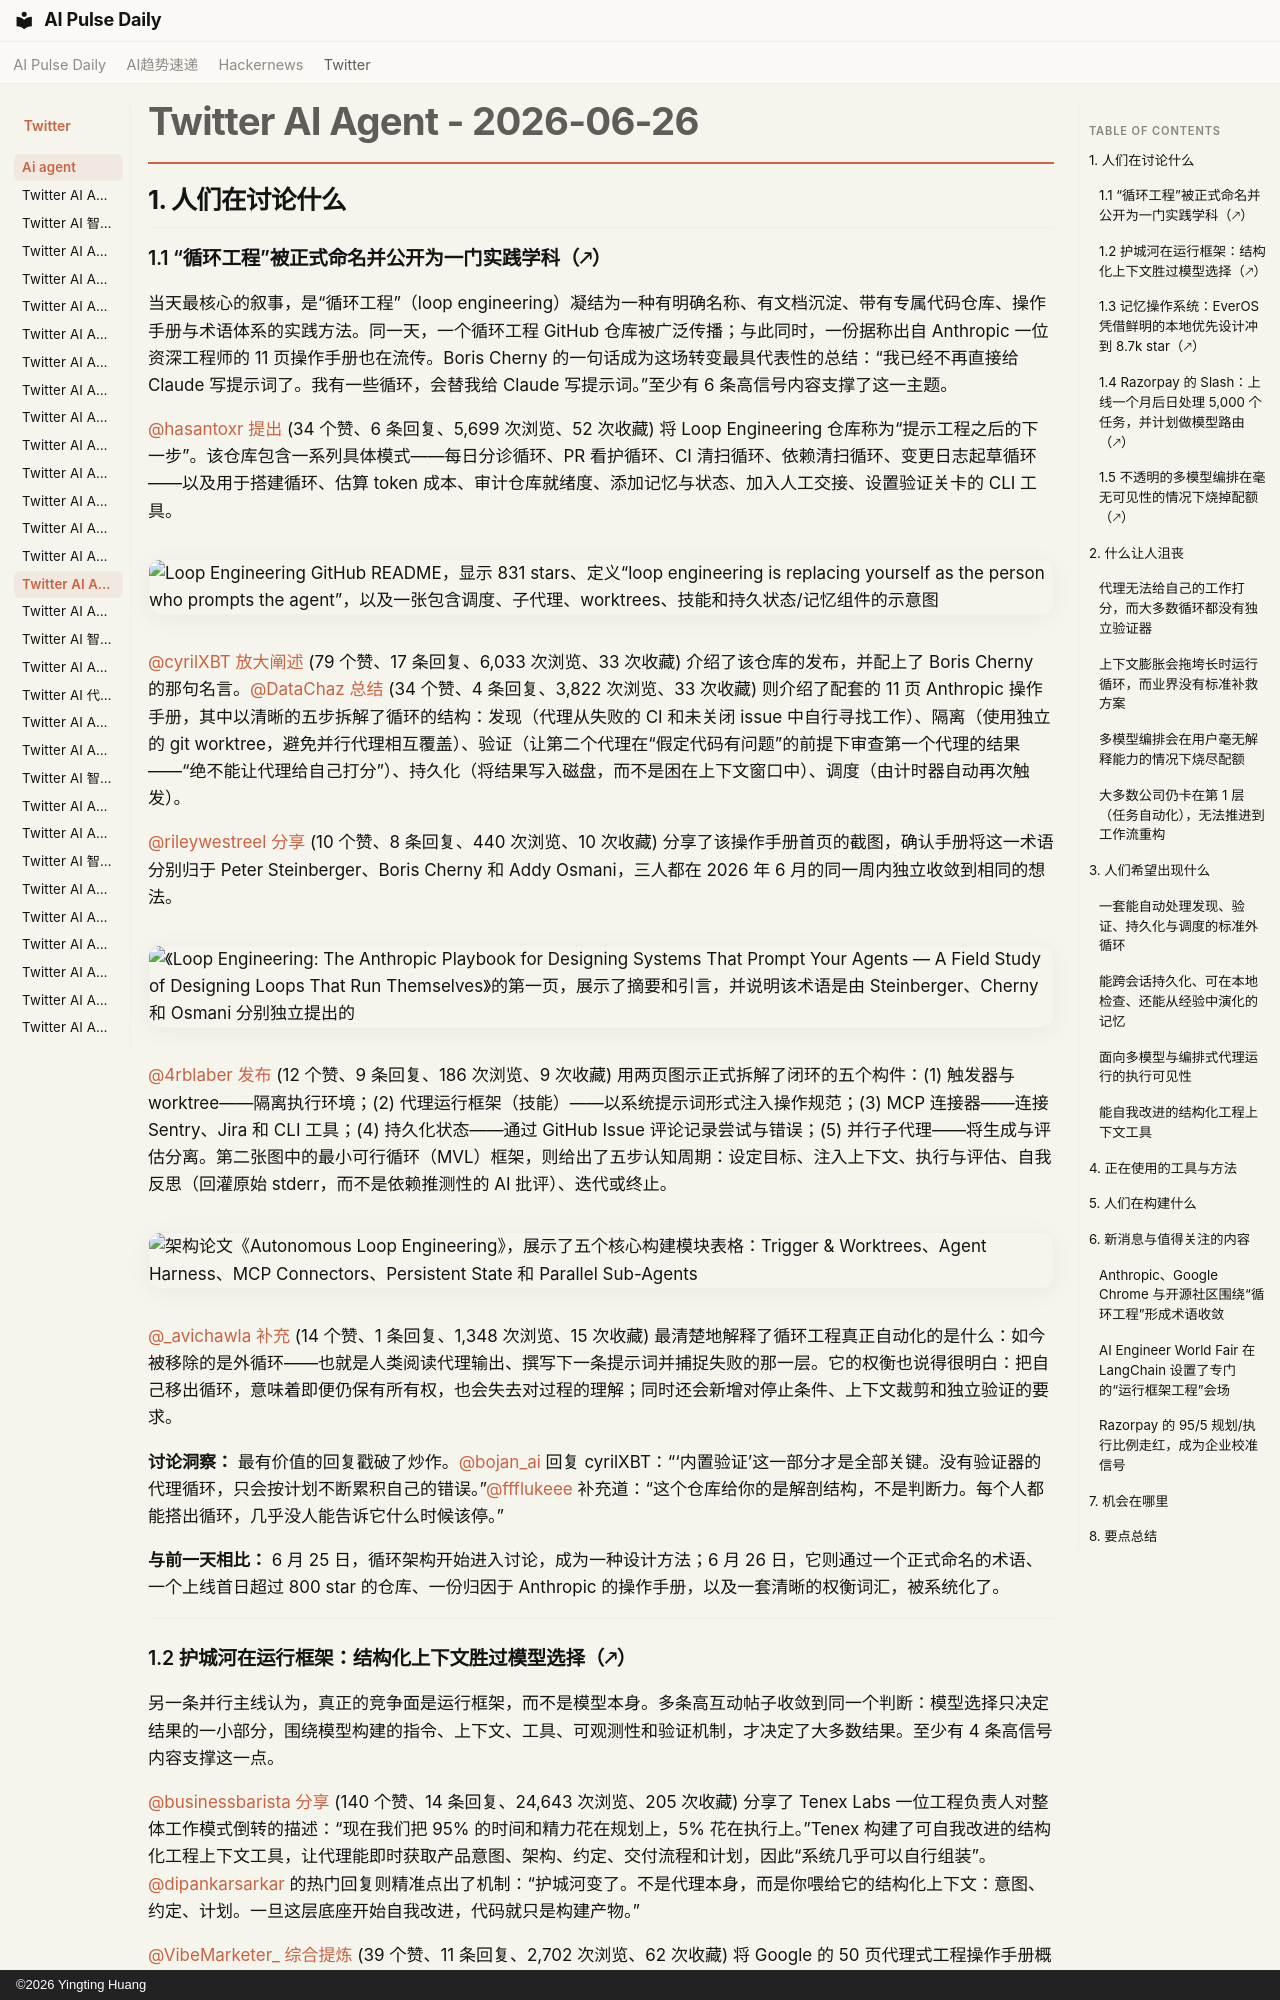

repository: vibewatch/vibewatch.github.io · page: twitter/ai-agent/2026-06-26.zh/index.html · generator: mkdocs · copyright: ©2026 Yingting Huang

# Twitter AI Agent - 2026-06-26

## 1. 人们在讨论什么

### 1.1 “循环工程”被正式命名并公开为一门实践学科（🡕）

当天最核心的叙事，是“循环工程”（loop engineering）凝结为一种有明确名称、有文档沉淀、带有专属代码仓库、操作手册与术语体系的实践方法。同一天，一个循环工程 GitHub 仓库被广泛传播；与此同时，一份据称出自 Anthropic 一位资深工程师的 11 页操作手册也在流传。Boris Cherny 的一句话成为这场转变最具代表性的总结：“我已经不再直接给 Claude 写提示词了。我有一些循环，会替我给 Claude 写提示词。”至少有 6 条高信号内容支撑了这一主题。

[@hasantoxr](https://x.com/hasantoxr) [提出](https://x.com/hasantoxr/status/2070287852999717314) (34 个赞、6 条回复、5,699 次浏览、52 次收藏) 将 Loop Engineering 仓库称为“提示工程之后的下一步”。该仓库包含一系列具体模式——每日分诊循环、PR 看护循环、CI 清扫循环、依赖清扫循环、变更日志起草循环——以及用于搭建循环、估算 token 成本、审计仓库就绪度、添加记忆与状态、加入人工交接、设置验证关卡的 CLI 工具。

![Loop Engineering GitHub README，显示 831 stars、定义“loop engineering is replacing yourself as the person who prompts the agent”，以及一张包含调度、子代理、worktrees、技能和持久状态/记忆组件的示意图](https://pbs.twimg.com/media/HLshegdbQAAipI_.jpg)

[@cyrilXBT](https://x.com/cyrilXBT) [放大阐述](https://x.com/cyrilXBT/status/2070414768075329940) (79 个赞、17 条回复、6,033 次浏览、33 次收藏) 介绍了该仓库的发布，并配上了 Boris Cherny 的那句名言。[@DataChaz](https://x.com/DataChaz) [总结](https://x.com/DataChaz/status/2070415564510785812) (34 个赞、4 条回复、3,822 次浏览、33 次收藏) 则介绍了配套的 11 页 Anthropic 操作手册，其中以清晰的五步拆解了循环的结构：发现（代理从失败的 CI 和未关闭 issue 中自行寻找工作）、隔离（使用独立的 git worktree，避免并行代理相互覆盖）、验证（让第二个代理在“假定代码有问题”的前提下审查第一个代理的结果——“绝不能让代理给自己打分”）、持久化（将结果写入磁盘，而不是困在上下文窗口中）、调度（由计时器自动再次触发）。

[@rileywestreel](https://x.com/rileywestreel) [分享](https://x.com/rileywestreel/status/2070253426483831281) (10 个赞、8 条回复、440 次浏览、10 次收藏) 分享了该操作手册首页的截图，确认手册将这一术语分别归于 Peter Steinberger、Boris Cherny 和 Addy Osmani，三人都在 2026 年 6 月的同一周内独立收敛到相同的想法。

![《Loop Engineering: The Anthropic Playbook for Designing Systems That Prompt Your Agents — A Field Study of Designing Loops That Run Themselves》的第一页，展示了摘要和引言，并说明该术语是由 Steinberger、Cherny 和 Osmani 分别独立提出的](https://pbs.twimg.com/media/HLsBspSWUAAiug1.png)

[@4rblaber](https://x.com/4rblaber) [发布](https://x.com/4rblaber/status/2070269255061504113) (12 个赞、9 条回复、186 次浏览、9 次收藏) 用两页图示正式拆解了闭环的五个构件：(1) 触发器与 worktree——隔离执行环境；(2) 代理运行框架（技能）——以系统提示词形式注入操作规范；(3) MCP 连接器——连接 Sentry、Jira 和 CLI 工具；(4) 持久化状态——通过 GitHub Issue 评论记录尝试与错误；(5) 并行子代理——将生成与评估分离。第二张图中的最小可行循环（MVL）框架，则给出了五步认知周期：设定目标、注入上下文、执行与评估、自我反思（回灌原始 stderr，而不是依赖推测性的 AI 批评）、迭代或终止。

![架构论文《Autonomous Loop Engineering》，展示了五个核心构建模块表格：Trigger & Worktrees、Agent Harness、MCP Connectors、Persistent State 和 Parallel Sub-Agents](https://pbs.twimg.com/media/HLsSn4kWQAA-aPA.jpg)

[@_avichawla](https://x.com/_avichawla) [补充](https://x.com/_avichawla/status/2070443217850671526) (14 个赞、1 条回复、1,348 次浏览、15 次收藏) 最清楚地解释了循环工程真正自动化的是什么：如今被移除的是外循环——也就是人类阅读代理输出、撰写下一条提示词并捕捉失败的那一层。它的权衡也说得很明白：把自己移出循环，意味着即便仍保有所有权，也会失去对过程的理解；同时还会新增对停止条件、上下文裁剪和独立验证的要求。

**讨论洞察：** 最有价值的回复戳破了炒作。[@bojan_ai](https://x.com/bojan_ai) 回复 cyrilXBT：“‘内置验证’这一部分才是全部关键。没有验证器的代理循环，只会按计划不断累积自己的错误。”[@ffflukeee](https://x.com/ffflukeee) 补充道：“这个仓库给你的是解剖结构，不是判断力。每个人都能搭出循环，几乎没人能告诉它什么时候该停。”

**与前一天相比：** 6 月 25 日，循环架构开始进入讨论，成为一种设计方法；6 月 26 日，它则通过一个正式命名的术语、一个上线首日超过 800 star 的仓库、一份归因于 Anthropic 的操作手册，以及一套清晰的权衡词汇，被系统化了。

---
